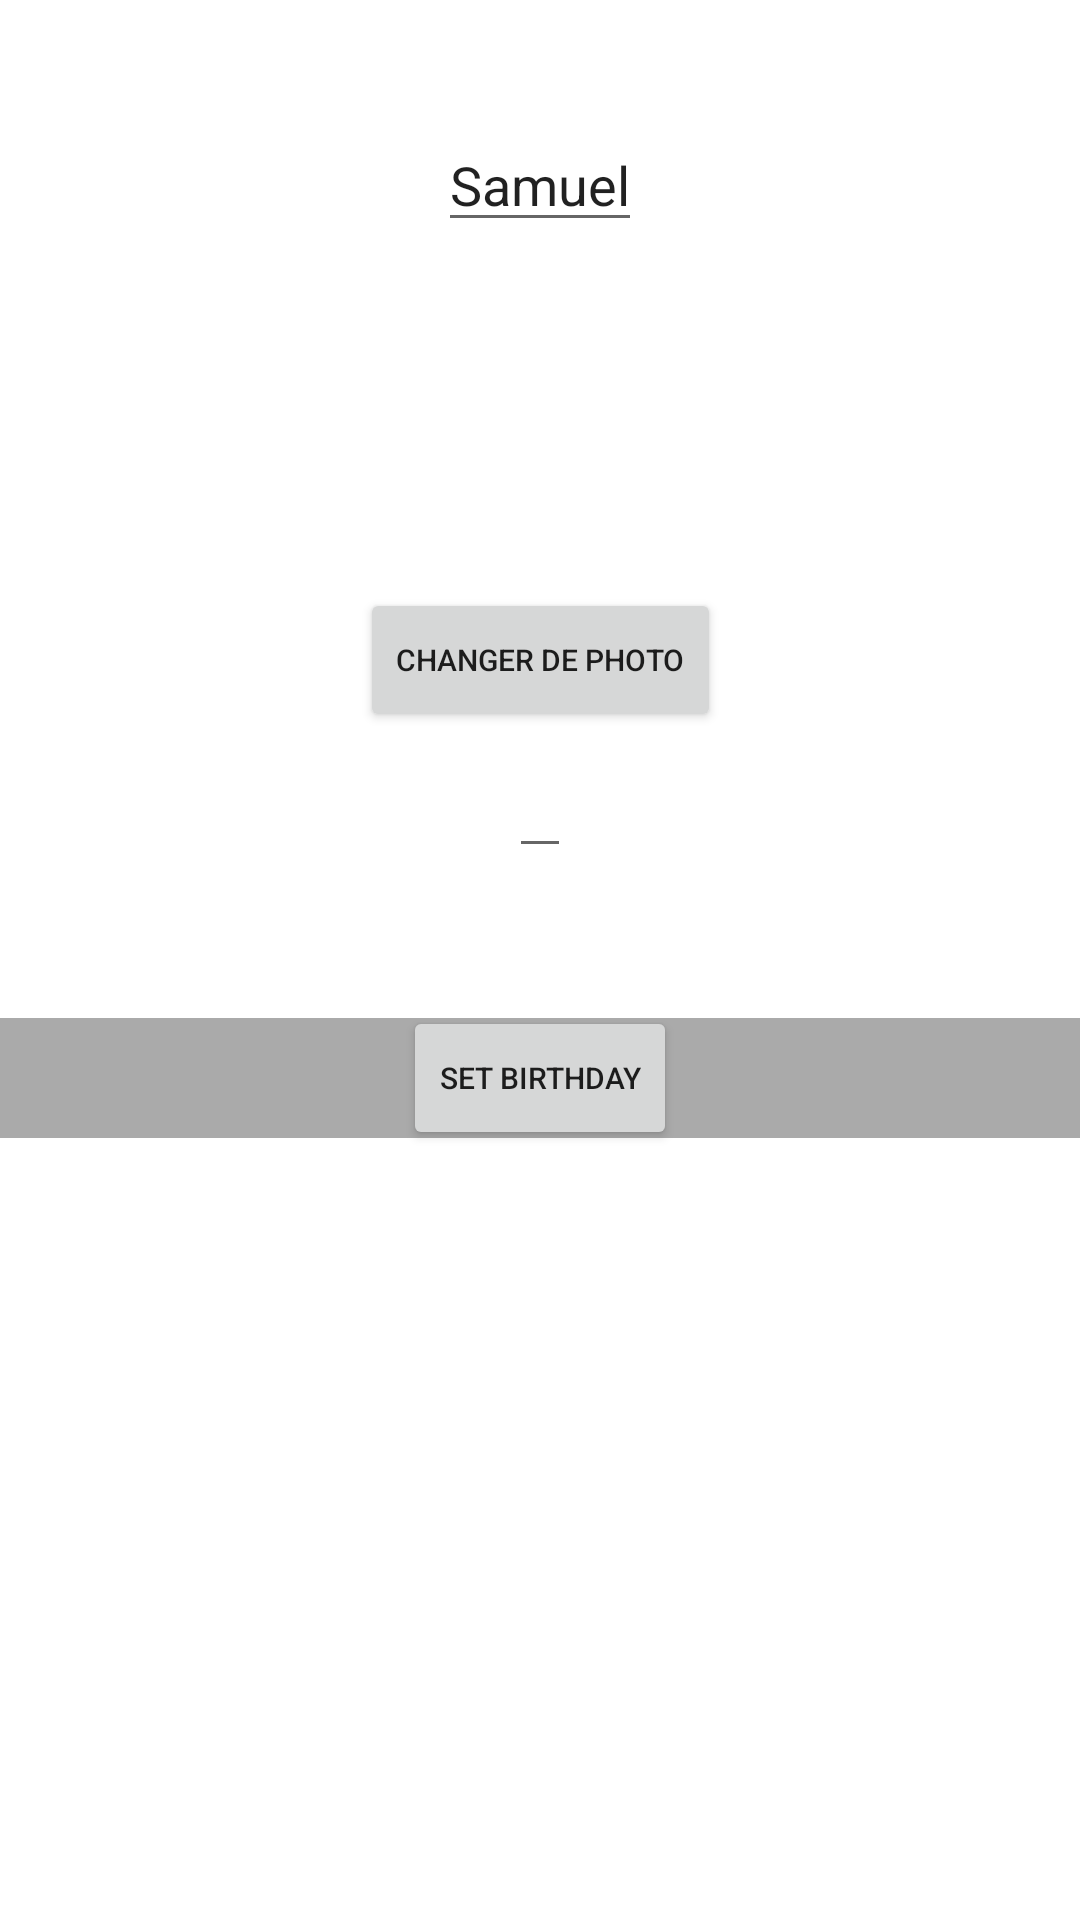

Layout XML and referenced resources for this Android screen:
<!-- AndroidManifest.xml: application theme Theme.Td2Ex1locations -->
<!-- res/layout/activity_profil.xml -->
<?xml version="1.0" encoding="utf-8"?>
<androidx.constraintlayout.widget.ConstraintLayout xmlns:android="http://schemas.android.com/apk/res/android"
    xmlns:app="http://schemas.android.com/apk/res-auto"
    xmlns:tools="http://schemas.android.com/tools"
    android:layout_width="match_parent"
    android:layout_height="match_parent"
    android:id="@+id/layoutConstraint"
    tools:context=".Profil"
    tools:layout_editor_absoluteX="-1dp"
    tools:layout_editor_absoluteY="30dp">


    <EditText
        android:id="@+id/UserName"
        android:layout_width="wrap_content"
        android:layout_height="wrap_content"
        android:layout_marginTop="32dp"
        android:text="Samuel"
        app:layout_constraintBottom_toTopOf="@id/imageView"
        app:layout_constraintLeft_toLeftOf="parent"
        app:layout_constraintRight_toRightOf="parent"
        app:layout_constraintTop_toTopOf="parent" />


    <ImageButton
        android:id="@+id/UserNameValidation"
        android:layout_width="50dp"
        android:layout_height="50dp"
        android:layout_marginTop="30dp"
        android:adjustViewBounds="true"
        android:backgroundTint="@color/white"
        android:scaleType="fitCenter"
        android:src="@drawable/tic"
        android:visibility="invisible"
        app:layout_constraintBottom_toTopOf="@+id/imageView"
        app:layout_constraintStart_toEndOf="@+id/UserName"
        app:layout_constraintTop_toTopOf="parent"
        app:layout_constraintVertical_bias="1.0" />

    <ImageView
        android:id="@+id/imageView"
        android:layout_width="100dp"
        android:layout_height="100dp"
        android:layout_marginTop="88dp"
        app:layout_constraintHorizontal_bias="0.498"
        app:layout_constraintLeft_toLeftOf="parent"
        app:layout_constraintRight_toRightOf="parent"
        app:layout_constraintTop_toTopOf="parent" />


    <EditText
        android:id="@+id/description"
        android:layout_width="wrap_content"
        android:layout_height="wrap_content"
        android:maxWidth="300dp"
        android:layout_marginTop="4dp"
        android:text=""
        app:layout_constraintLeft_toLeftOf="parent"
        app:layout_constraintRight_toRightOf="parent"
        app:layout_constraintTop_toBottomOf="@id/btnphoto" />

    <Button
        android:id="@+id/btnphoto"
        android:layout_width="wrap_content"
        android:layout_height="wrap_content"
        android:layout_marginTop="8dp"
        android:layout_marginBottom="80dp"
        android:text="@string/changer_de_photos"
        android:textSize="10dp"
        app:layout_constraintEnd_toEndOf="parent"
        app:layout_constraintStart_toStartOf="parent"
        app:layout_constraintTop_toBottomOf="@+id/imageView" />

    <Button
        android:id="@+id/btndescriptionvalidation"
        android:layout_width="wrap_content"
        android:layout_height="0dp"
        android:layout_marginTop="8dp"
        android:text="@string/valider"
        android:textSize="10dp"
        android:visibility="invisible"
        app:layout_constraintLeft_toLeftOf="parent"
        app:layout_constraintRight_toRightOf="parent"
        app:layout_constraintTop_toBottomOf="@id/description" />

    <Button
        android:id="@+id/btnSetBirthday"
        android:layout_width="wrap_content"
        android:layout_height="wrap_content"
        android:text="Set Birthday"
        android:textSize="10dp"
        app:layout_constraintEnd_toEndOf="parent"
        app:layout_constraintStart_toStartOf="parent"
        app:layout_constraintTop_toTopOf="@+id/horizontalSeparator"
        app:layout_constraintBottom_toBottomOf="@+id/horizontalSeparator" />



    
    <View
        android:id="@+id/horizontalSeparator"
        android:layout_width="match_parent"
        android:layout_height="40dp"
        android:background="@android:color/darker_gray"
        app:layout_constraintTop_toBottomOf="@id/description"
        app:layout_constraintBottom_toTopOf="@id/gridView"
        android:layout_marginTop="50dp"/>



    <androidx.constraintlayout.widget.Guideline
        android:id="@+id/guideline"
        android:layout_width="wrap_content"
        android:layout_height="wrap_content"
        android:orientation="vertical"
        app:layout_constraintGuide_begin="20dp" />

    <GridView
        android:id="@+id/gridView"
        android:layout_width="0dp"
        android:layout_height="0dp"
        android:columnCount="3"
        android:gravity="center"
        android:numColumns="3"
        app:layout_constraintBottom_toBottomOf="parent"
        app:layout_constraintEnd_toEndOf="parent"
        app:layout_constraintHorizontal_bias="1.0"
        app:layout_constraintStart_toStartOf="parent"
        app:layout_constraintTop_toBottomOf="@id/horizontalSeparator"></GridView>

    <FrameLayout
        android:id="@+id/fragmentMenu"
        android:layout_width="match_parent"
        android:layout_height="wrap_content"
        app:layout_constraintBottom_toBottomOf="parent"
        app:layout_constraintStart_toStartOf="parent"
        tools:layout="@layout/fragment_menu">


    </FrameLayout>

</androidx.constraintlayout.widget.ConstraintLayout>
<!-- res/layout/fragment_menu.xml (included above) -->
<FrameLayout
    xmlns:android="http://schemas.android.com/apk/res/android"
    android:layout_width="match_parent"
    android:layout_height="match_parent"
    xmlns:tools="http://schemas.android.com/tools"
    tools:context="edu.polytech.Mon_Zozio.FragmentMenu">

    <androidx.constraintlayout.widget.ConstraintLayout xmlns:android="http://schemas.android.com/apk/res/android"
        xmlns:app="http://schemas.android.com/apk/res-auto"
        xmlns:tools="http://schemas.android.com/tools"
        android:layout_width="match_parent"
        android:layout_height="match_parent"
        android:background="#FF9800"
        tools:context="edu.polytech.Mon_Zozio.FragmentMenu">
        <ImageView
            android:id="@+id/home"
            android:layout_width="50dp"
            android:layout_height="50dp"
            android:layout_weight="1"
            android:layout_marginLeft="25dp"
            app:layout_constraintLeft_toLeftOf="parent"
            app:layout_constraintTop_toTopOf="parent"
            app:layout_constraintBottom_toBottomOf="parent"
            android:src="@drawable/maison" />
        <ImageView
            android:id="@+id/ajouter"
            android:layout_width="50dp"
            android:layout_height="50dp"
            app:layout_constraintBottom_toBottomOf="parent"
            app:layout_constraintEnd_toEndOf="parent"
            app:layout_constraintTop_toTopOf="parent"
            app:layout_constraintStart_toStartOf="parent"
            android:src="@drawable/ajouter" />

        <ImageView
            android:id="@+id/loupe"
            android:layout_width="50dp"
            android:layout_height="50dp"
            android:layout_weight="1"
            app:layout_constraintLeft_toRightOf="@+id/home"
            app:layout_constraintTop_toTopOf="parent"
            app:layout_constraintBottom_toBottomOf="parent"
            app:layout_constraintRight_toLeftOf="@id/ajouter"
            android:src="@drawable/loupe" />

        <ImageView
            android:id="@+id/pin"
            android:layout_width="50dp"
            android:layout_height="50dp"
            android:layout_weight="1"
            app:layout_constraintLeft_toRightOf="@+id/ajouter"
            app:layout_constraintTop_toTopOf="parent"
            app:layout_constraintBottom_toBottomOf="parent"
            app:layout_constraintRight_toLeftOf="@id/profil"
            android:src="@drawable/pin" />

        <ImageView
            android:id="@+id/profil"
            android:layout_width="50dp"
            android:layout_height="50dp"
            android:layout_weight="1"
            android:layout_marginRight="25dp"
            app:layout_constraintRight_toRightOf="parent"
            app:layout_constraintTop_toTopOf="parent"
            app:layout_constraintBottom_toBottomOf="parent"
            android:src="@drawable/profil" />
    </androidx.constraintlayout.widget.ConstraintLayout>

</FrameLayout>



<!-- resources referenced by this layout -->
<resources>
  <color name="white">#FFFFFFFF</color>
  <!-- drawable ajouter: png bitmap (drawable, 2897 bytes) -->
  <!-- drawable loupe: png bitmap (drawable, 2094 bytes) -->
  <!-- drawable maison: png bitmap (drawable, 1125 bytes) -->
  <!-- drawable pin: png bitmap (drawable, 1176 bytes) -->
  <!-- drawable profil: png bitmap (drawable, 1308 bytes) -->
  <string name="changer_de_photos">Changer de photo</string>
  <string name="valider">Valider</string>
  <style name="Theme.Td2Ex1locations" parent="Theme.MaterialComponents.DayNight.DarkActionBar">
          
          <item name="colorPrimary">@color/purple_500</item>
          <item name="colorPrimaryVariant">@color/purple_700</item>
          <item name="colorOnPrimary">@color/white</item>
          
          <item name="colorSecondary">@color/teal_200</item>
          <item name="colorSecondaryVariant">@color/teal_700</item>
          <item name="colorOnSecondary">@color/black</item>
          
          <item name="android:statusBarColor">?attr/colorPrimaryVariant</item>
          
      </style>
  <color name="purple_500">#FF6200EE</color>
  <color name="purple_700">#FF3700B3</color>
  <color name="teal_200">#FF03DAC5</color>
  <color name="teal_700">#FF018786</color>
  <color name="black">#FF000000</color>
</resources>
